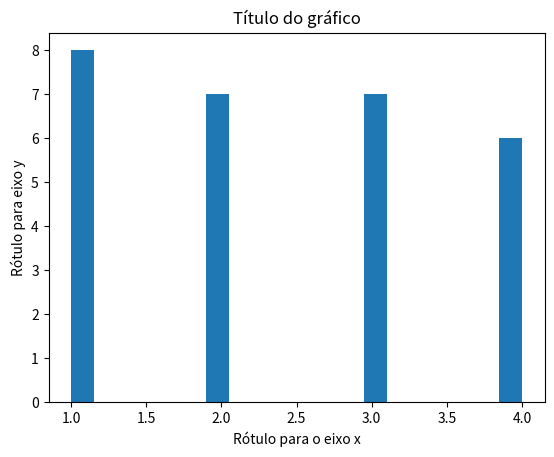

Write the Python code that produced this figure.

#%matplotlib inline
import matplotlib.pyplot as plt
import numpy as np

data = [1, 2, 1, 3, 3, 1, 4, 2, 3, 1, 4, 2, 3, 1, 4, 2, 3, 1, 4, 2, 3, 1, 4, 2, 3, 1, 4, 2]
plt.xlabel("Rótulo para o eixo x")
plt.ylabel("Rótulo para eixo y")
plt.title("Título do gráfico")

plt.hist(data, bins=20)
plt.show()


#x = np.arange(0, 5, 0.1);
#y = np.sin(x)
#plt.plot(x, y)
#plt.show()